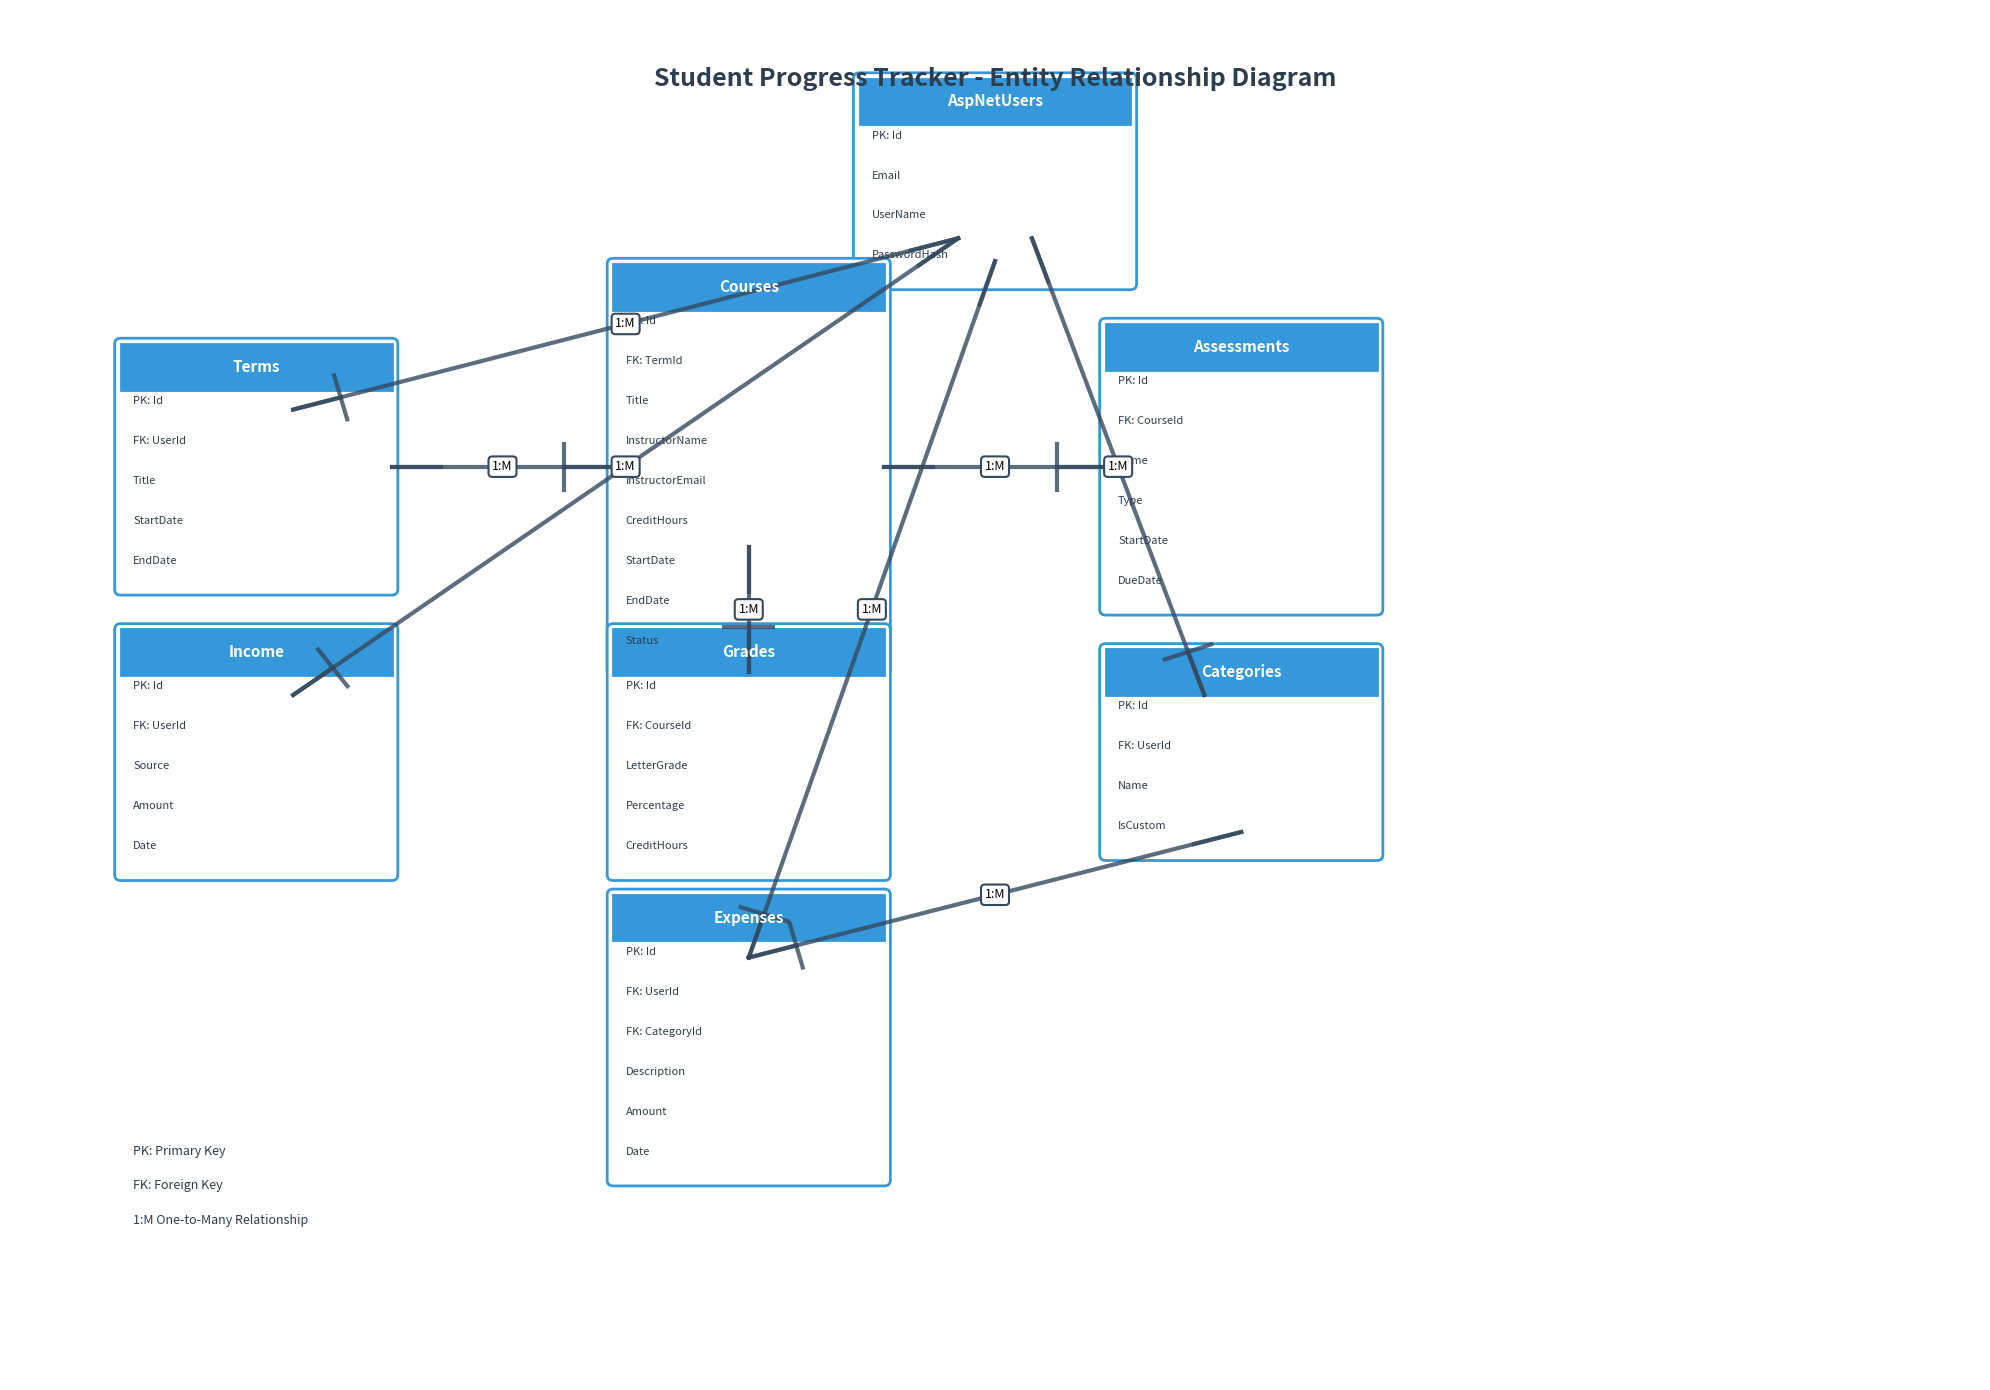

Python code for this plot:
"""
Generate Entity Relationship Diagram (ERD) for Student Progress Tracker
CORRECTED VERSION - Includes all relationships and missing tables
"""
import matplotlib.pyplot as plt
import matplotlib.patches as mpatches
from matplotlib.patches import FancyBboxPatch, FancyArrowPatch, Rectangle
import numpy as np

# Set up the figure - larger to fit all tables
fig, ax = plt.subplots(figsize=(20, 14), dpi=150)  # 3000x2100 at 150 DPI
ax.set_xlim(0, 16)
ax.set_ylim(0, 12)
ax.axis('off')

# Color scheme - darker line color for visibility
colors = {
    'table': '#3498DB',
    'pk': '#E74C3C',
    'fk': '#F39C12',
    'text': '#2C3E50',
    'line': '#34495E',  # Darker gray for better visibility
    'bg': '#FFFFFF'
}

def draw_table(ax, x, y, name, fields, pk_fields, fk_fields=None):
    """Draw a database table box"""
    if fk_fields is None:
        fk_fields = []
    
    # Calculate box size
    num_fields = len(fields)
    box_height = 0.4 + num_fields * 0.35
    box_width = 2.2
    
    # Table box
    table_box = FancyBboxPatch((x - box_width/2, y - box_height/2), 
                               box_width, box_height,
                               boxstyle="round,pad=0.05",
                               edgecolor=colors['table'],
                               facecolor='white',
                               linewidth=2)
    ax.add_patch(table_box)
    
    # Table name (header)
    header_box = Rectangle((x - box_width/2, y + box_height/2 - 0.4), 
                          box_width, 0.4,
                          facecolor=colors['table'],
                          edgecolor=colors['table'],
                          linewidth=2)
    ax.add_patch(header_box)
    ax.text(x, y + box_height/2 - 0.2, name, 
           ha='center', va='center', fontsize=11, 
           fontweight='bold', color='white')
    
    # Fields
    field_y = y + box_height/2 - 0.5
    for i, field in enumerate(fields):
        field_text = field
        if field in pk_fields:
            field_text = f"PK: {field}"
        elif field in fk_fields:
            field_text = f"FK: {field}"
        
        ax.text(x - box_width/2 + 0.1, field_y, field_text,
               ha='left', va='center', fontsize=8, color=colors['text'])
        field_y -= 0.35
    
    return x, y, box_width, box_height

# Draw tables with better positioning
# User table (AspNetUsers) - top center
user_x, user_y = 8, 10.5
user_fields = ['Id', 'Email', 'UserName', 'PasswordHash']
user_pk = ['Id']
draw_table(ax, user_x, user_y, 'AspNetUsers', user_fields, user_pk)

# Terms table
terms_x, terms_y = 2, 8
terms_fields = ['Id', 'UserId', 'Title', 'StartDate', 'EndDate']
terms_pk = ['Id']
terms_fk = ['UserId']
draw_table(ax, terms_x, terms_y, 'Terms', terms_fields, terms_pk, terms_fk)

# Courses table
courses_x, courses_y = 6, 8
courses_fields = ['Id', 'TermId', 'Title', 'InstructorName', 
                  'InstructorEmail', 'CreditHours', 'StartDate', 'EndDate', 'Status']
courses_pk = ['Id']
courses_fk = ['TermId']
draw_table(ax, courses_x, courses_y, 'Courses', courses_fields, courses_pk, courses_fk)

# Assessments table
assessments_x, assessments_y = 10, 8
assessments_fields = ['Id', 'CourseId', 'Name', 'Type', 'StartDate', 'DueDate']
assessments_pk = ['Id']
assessments_fk = ['CourseId']
draw_table(ax, assessments_x, assessments_y, 'Assessments', 
          assessments_fields, assessments_pk, assessments_fk)

# Grades table - CORRECTED: links to Course, not Assessment
grades_x, grades_y = 6, 5.5
grades_fields = ['Id', 'CourseId', 'LetterGrade', 'Percentage', 'CreditHours']
grades_pk = ['Id']
grades_fk = ['CourseId']
draw_table(ax, grades_x, grades_y, 'Grades', grades_fields, grades_pk, grades_fk)

# Income table
income_x, income_y = 2, 5.5
income_fields = ['Id', 'UserId', 'Source', 'Amount', 'Date']
income_pk = ['Id']
income_fk = ['UserId']
draw_table(ax, income_x, income_y, 'Income', income_fields, income_pk, income_fk)

# Categories table - ADDED
categories_x, categories_y = 10, 5.5
categories_fields = ['Id', 'UserId', 'Name', 'IsCustom']
categories_pk = ['Id']
categories_fk = ['UserId']
draw_table(ax, categories_x, categories_y, 'Categories', categories_fields, categories_pk, categories_fk)

# Expenses table
expenses_x, expenses_y = 6, 3
expenses_fields = ['Id', 'UserId', 'CategoryId', 'Description', 'Amount', 'Date']
expenses_pk = ['Id']
expenses_fk = ['UserId', 'CategoryId']
draw_table(ax, expenses_x, expenses_y, 'Expenses', expenses_fields, expenses_pk, expenses_fk)

# Draw relationships (crow's foot notation) - THICKER LINES
def draw_relationship(ax, from_x, from_y, to_x, to_y, label, side='right', linewidth=3):
    """Draw a relationship line with crow's foot notation"""
    # Main line - THICKER and DARKER
    ax.plot([from_x, to_x], [from_y, to_y], 
           color=colors['line'], linewidth=linewidth, zorder=1, alpha=0.8)
    
    # Crow's foot at "many" end
    if side == 'right':
        # Draw crow's foot at to_x, to_y
        foot_size = 0.2
        angle = np.arctan2(to_y - from_y, to_x - from_x)
        # Perpendicular direction
        perp_angle = angle + np.pi/2
        
        # Three lines for crow's foot
        end_x = to_x - 0.4 * np.cos(angle)
        end_y = to_y - 0.4 * np.sin(angle)
        
        # Left branch
        ax.plot([end_x, end_x - foot_size * np.cos(perp_angle)],
               [end_y, end_y - foot_size * np.sin(perp_angle)],
               color=colors['line'], linewidth=linewidth, zorder=2, alpha=0.8)
        # Right branch
        ax.plot([end_x, end_x + foot_size * np.cos(perp_angle)],
               [end_y, end_y + foot_size * np.sin(perp_angle)],
               color=colors['line'], linewidth=linewidth, zorder=2, alpha=0.8)
        # Center line
        ax.plot([end_x, to_x],
               [end_y, to_y],
               color=colors['line'], linewidth=linewidth, zorder=2, alpha=0.8)
        
        # Single line at "one" end
        start_x = from_x + 0.4 * np.cos(angle)
        start_y = from_y + 0.4 * np.sin(angle)
        ax.plot([from_x, start_x], [from_y, start_y],
               color=colors['line'], linewidth=linewidth, zorder=2, alpha=0.8)
    
    # Label
    mid_x = (from_x + to_x) / 2
    mid_y = (from_y + to_y) / 2
    ax.text(mid_x, mid_y, label, ha='center', va='center', fontsize=9,
           bbox=dict(boxstyle='round,pad=0.3', facecolor='white', 
                    edgecolor=colors['line'], linewidth=1.5))

# Relationships - ALL relationships included
# User (1) to Terms (many)
draw_relationship(ax, user_x - 0.3, user_y - 0.5, terms_x + 0.3, terms_y + 0.5, '1:M', 'right')

# Terms (1) to Courses (many)
draw_relationship(ax, terms_x + 1.1, terms_y, courses_x - 1.1, courses_y, '1:M', 'right')

# Courses (1) to Assessments (many)
draw_relationship(ax, courses_x + 1.1, courses_y, assessments_x - 1.1, assessments_y, '1:M', 'right')

# Courses (1) to Grades (many) - CORRECTED
draw_relationship(ax, courses_x, courses_y - 0.7, grades_x, grades_y + 0.7, '1:M', 'right')

# User (1) to Income (many)
draw_relationship(ax, user_x - 0.3, user_y - 0.5, income_x + 0.3, income_y + 0.5, '1:M', 'right')

# User (1) to Categories (many)
draw_relationship(ax, user_x + 0.3, user_y - 0.5, categories_x - 0.3, categories_y + 0.5, '1:M', 'right')

# User (1) to Expenses (many)
draw_relationship(ax, user_x, user_y - 0.7, expenses_x, expenses_y + 0.7, '1:M', 'right')

# Categories (1) to Expenses (many)
draw_relationship(ax, categories_x, categories_y - 0.7, expenses_x, expenses_y + 0.7, '1:M', 'right')

# Legend
legend_x, legend_y = 1, 2
legend_items = [
    ('PK: Primary Key', colors['pk']),
    ('FK: Foreign Key', colors['fk']),
    ('1:M One-to-Many Relationship', colors['line'])
]

for i, (text, color) in enumerate(legend_items):
    ax.text(legend_x, legend_y - i*0.3, text, ha='left', va='center', 
           fontsize=9, color=colors['text'])

# Title
ax.text(8, 11.5, 'Student Progress Tracker - Entity Relationship Diagram', 
        ha='center', va='top', fontsize=18, fontweight='bold', color=colors['text'])

plt.tight_layout()
plt.savefig('database_erd.png', dpi=300, bbox_inches='tight', 
            facecolor='white', edgecolor='none', format='png')
print("ERD diagram saved as database_erd.png")
